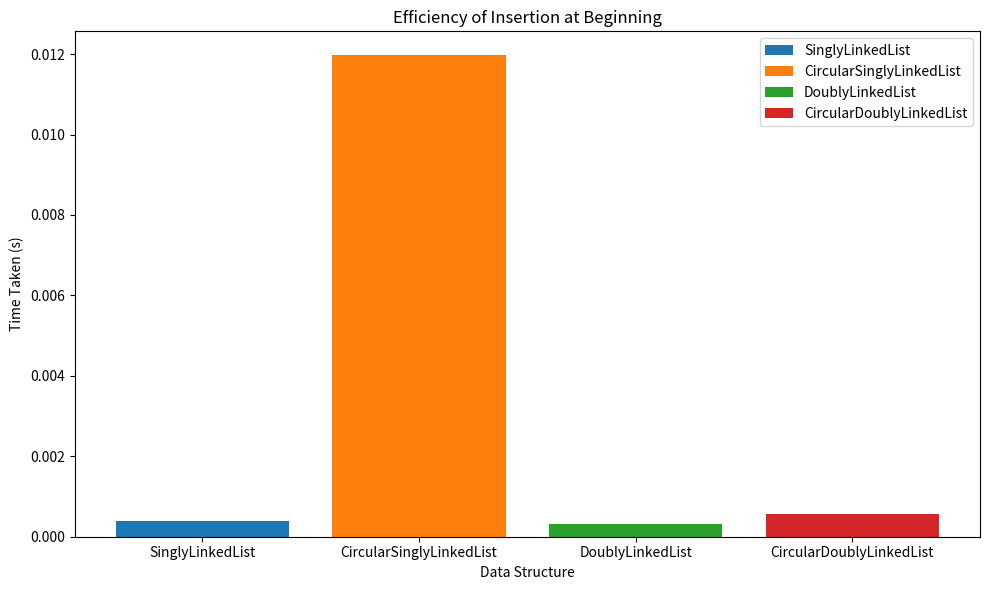
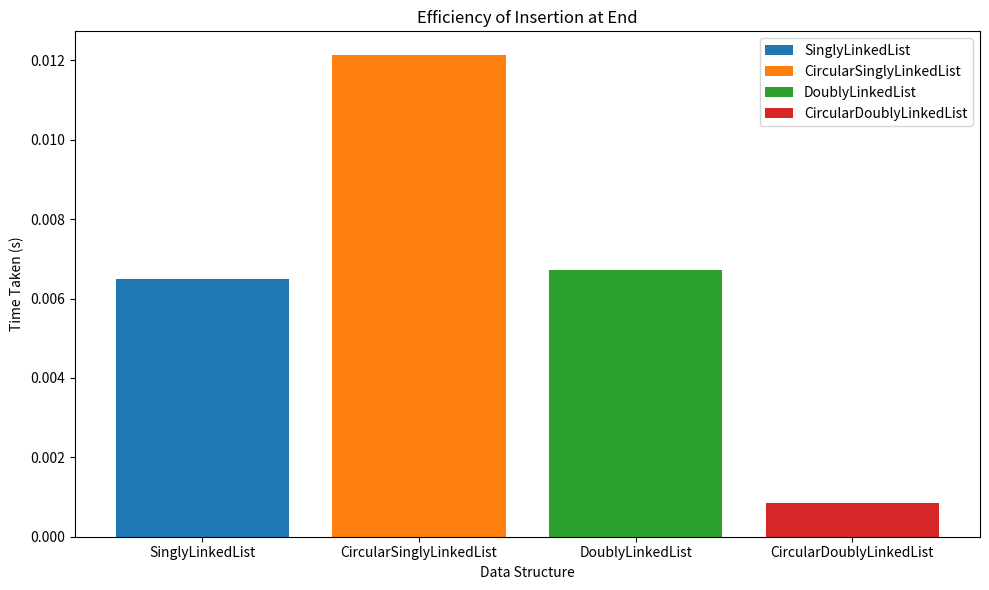
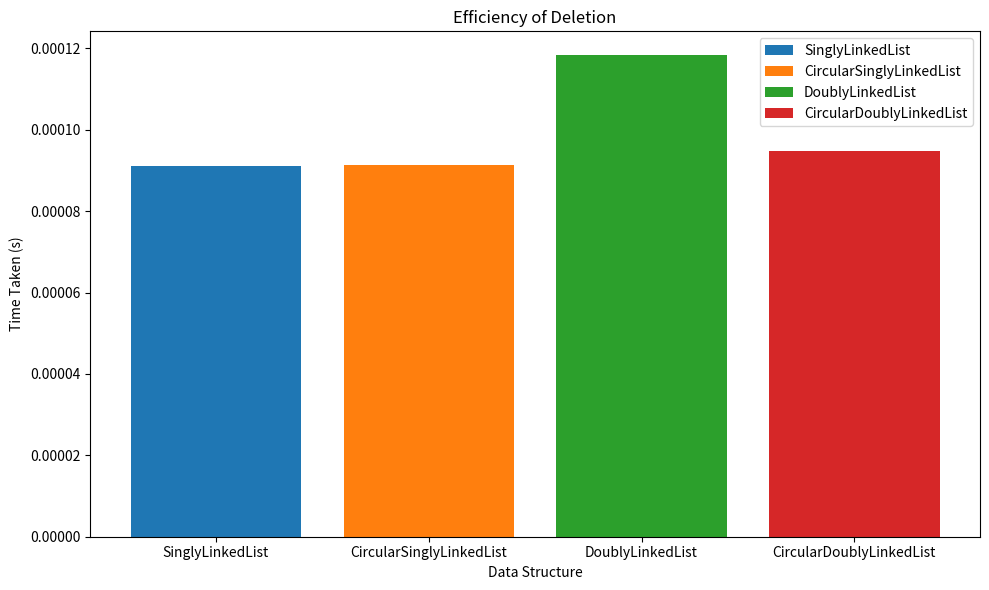
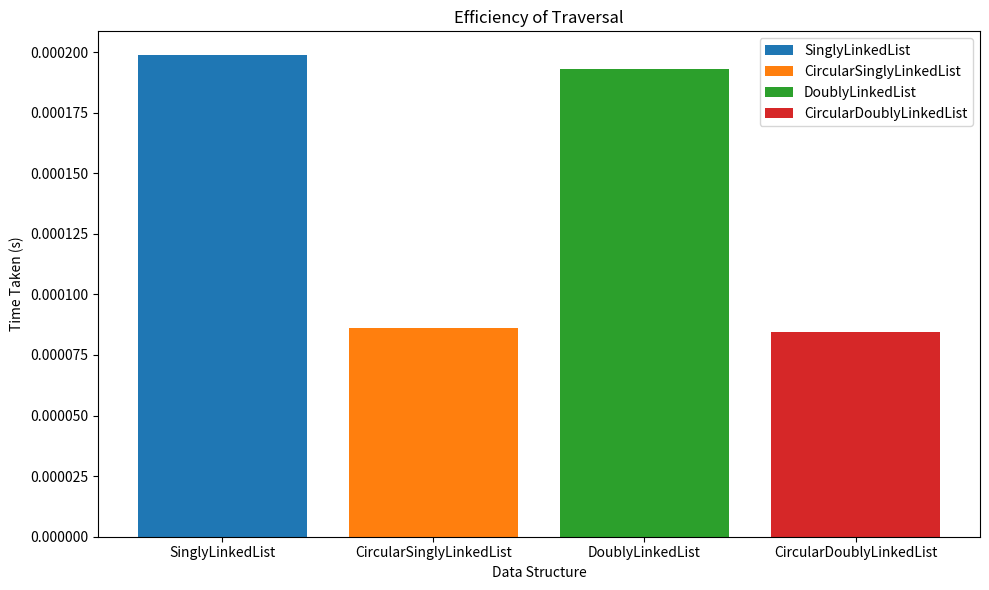

Python code for these plots, in order:
# -*- coding: utf-8 -*-
"""CM001 - Chapter 2.ipynb

Automatically generated by Colaboratory.

Original file is located at
    https://colab.research.google.com/<link-removed>

# Data Structures and Dynamic Arrays

# Interface vs Data Structure (According to Erik Demaine)

Interface:


*   Specification
*   What data can store
*   What operations can support
"""

class Queue:
    def __init__(self):
        self.items = 0
        pass

    def enqueue(self, item):
        pass

    def dequeue(self):
        pass

    def peek(self):
        pass

    def is_empty(self):
        pass

    def size(self):
        pass

"""Data Structure:


*   Representation
*   How to store data
*   Algorithms to support



"""

class ListQueue(Queue):
    def __init__(self):
        self.items = []

    def enqueue(self, item):
        self.items.append(item)

    def dequeue(self):
        if not self.is_empty():
            return self.items.pop(0)
        else:
            raise IndexError("Queue is empty")

    def peek(self):
        if not self.is_empty():
            return self.items[0]
        else:
            return None

    def is_empty(self):
        return len(self.items) == 0

    def size(self):
        return len(self.items)

"""#2 Main interfaces

# Set
"""

from abc import ABC, abstractmethod

class SetInterface(ABC):
    @abstractmethod
    def build(self, x):
        """Builds a new empty set or initializes with elements from iterable x."""
        pass

    @abstractmethod
    def add(self, x):
        """Adds element x to the set."""
        pass

    @abstractmethod
    def remove(self, x):
        """Removes element x from the set. Raises KeyError if x is not present."""
        pass

    @abstractmethod
    def contains(self, x):
        """Checks if element x is present in the set."""
        pass

    @abstractmethod
    def size(self):
        """Returns the number of elements in the set."""
        pass

    @abstractmethod
    def is_empty(self):
        """Returns True if the set is empty, False otherwise."""
        pass

    @abstractmethod
    def clear(self):
        """Removes all elements from the set."""
        pass

    @abstractmethod
    def union(self, other_set):
        """Returns a new set containing all elements present in either this set or other_set."""
        pass

    @abstractmethod
    def intersection(self, other_set):
        """Returns a new set containing all elements present in both this set and other_set."""
        pass

    @abstractmethod
    def difference(self, other_set):
        """Returns a new set containing all elements present in this set but not in other_set."""
        pass

    @abstractmethod
    def is_subset(self, other_set):
        """Checks whether all elements of this set are present in other_set."""
        pass

    @abstractmethod
    def is_disjoint(self, other_set):
        """Checks whether this set and other_set have no elements in common."""
        pass

"""# Sequence (StaticSequenceInterface)"""

from abc import ABC, abstractmethod

class StaticSequenceInterface(ABC):
    @abstractmethod
    def build(self, x):
        """Builds a new data structure."""
        pass

    @abstractmethod
    def len(self):
        """Returns the number of elements in the sequence."""
        pass

    @abstractmethod
    def iter_seq(self):
        """Output values in order."""
        pass

    @abstractmethod
    def get_at(self, i):
        """Return the value at index i."""
        pass

    @abstractmethod
    def set_at(self, i, x):
        """Set a new value x at index i."""
        pass

    @abstractmethod
    def get_first(self):
        """Return the first element of the sequence."""
        pass

    @abstractmethod
    def set_first(self, x):
        """Set the first element of the sequence."""
        pass

    @abstractmethod
    def get_last(self):
        """Return the last element of the sequence."""
        pass

    @abstractmethod
    def set_last(self, x):
        """Set the last element of the sequence."""
        pass

"""# Sequence (DynamicSequenceInterface)"""

from abc import ABC, abstractmethod

class DynamicSequenceInterface(ABC):
    @abstractmethod
    def build(self, x):
        """Builds a new data structure."""
        pass

    @abstractmethod
    def len(self):
        """Returns the number of elements in the sequence."""
        pass

    @abstractmethod
    def iter_seq(self):
        """Output values in order."""
        pass

    @abstractmethod
    def get_at(self, i):
        """Return the value at index i."""
        pass

    @abstractmethod
    def set_at(self, i, x):
        """Set a new value x at index i."""
        pass

    @abstractmethod
    def insert_at(self, i, x):
        """Insert a new value x at index i."""
        pass

    @abstractmethod
    def delete_at(self, i):
        """Delete the value at index i."""
        pass

    @abstractmethod
    def get_first(self):
        """Return the first element of the sequence."""
        pass

    @abstractmethod
    def set_first(self, x):
        """Set the first element of the sequence."""
        pass

    @abstractmethod
    def get_last(self):
        """Return the last element of the sequence."""
        pass

    @abstractmethod
    def set_last(self, x):
        """Set the last element of the sequence."""
        pass

"""# 2 Data Structures

# Arrays (Static and Dynamic)
"""

# Creating a static array with a fixed size
static_array = [None] * 5

static_array[0] = 1
static_array[1] = 2
static_array[2] = 3
static_array[3] = 4
static_array[4] = 5

print(static_array[2])

# Creating a dynamic array
dynamic_array = []

dynamic_array.append(1)
dynamic_array.append(2)
dynamic_array.append(3)
dynamic_array.append(4)
dynamic_array.append(5)

print(dynamic_array[2])

dynamic_array.append(6)
dynamic_array.append(7)

print(dynamic_array[5])

"""# Pointer-Based: Linked Lists

# Singly Linked List
"""

class Node:
    def __init__(self, data=None):
        self.data = data
        self.next = None

class SinglyLinkedList:
    def __init__(self):
        self.head = None

    def insert_at_beginning(self, data):
        new_node = Node(data)
        new_node.next = self.head
        self.head = new_node

    def insert_at_end(self, data):
        new_node = Node(data)
        if not self.head:
            self.head = new_node
            return
        last_node = self.head
        while last_node.next:
            last_node = last_node.next
        last_node.next = new_node

    def delete(self, data):
        if not self.head:
            return
        if self.head.data == data:
            self.head = self.head.next
            return
        prev_node = self.head
        current_node = self.head.next
        while current_node:
            if current_node.data == data:
                prev_node.next = current_node.next
                return
            prev_node = current_node
            current_node = current_node.next

    def display(self):
        current = self.head
        while current:
            print(current.data, end=" ")
            current = current.next
        print()


if __name__ == "__main__":
    sll = SinglyLinkedList()
    sll.insert_at_beginning(1)
    sll.insert_at_beginning(2)
    sll.insert_at_end(3)
    sll.insert_at_end(4)
    sll.display()
    sll.delete(3)
    sll.display()

"""# Circular Singly Linked List"""

class CircularSinglyLinkedList:
    def __init__(self):
        self.head = None

    def insert_at_beginning(self, data):
        new_node = Node(data)
        if not self.head:
            new_node.next = new_node
            self.head = new_node
            return
        temp = self.head
        while temp.next != self.head:
            temp = temp.next
        temp.next = new_node
        new_node.next = self.head
        self.head = new_node

    def insert_at_end(self, data):
        new_node = Node(data)
        if not self.head:
            new_node.next = new_node
            self.head = new_node
            return
        temp = self.head
        while temp.next != self.head:
            temp = temp.next
        temp.next = new_node
        new_node.next = self.head

    def delete(self, data):
        if not self.head:
            return
        if self.head.data == data:
            temp = self.head
            while temp.next != self.head:
                temp = temp.next
            if self.head == self.head.next:
                self.head = None
            else:
                temp.next = self.head.next
                self.head = self.head.next
            return
        prev = None
        temp = self.head
        while temp.next != self.head:
            if temp.data == data:
                prev.next = temp.next
                return
            prev = temp
            temp = temp.next
        if temp.data == data:
            prev.next = temp.next

    def display(self):
        if not self.head:
            return
        temp = self.head
        while True:
            print(temp.data, end=" ")
            temp = temp.next
            if temp == self.head:
                break
        print()


if __name__ == "__main__":
    csll = CircularSinglyLinkedList()
    csll.insert_at_beginning(1)
    csll.insert_at_beginning(2)
    csll.insert_at_end(3)
    csll.insert_at_end(4)
    csll.display()
    csll.delete(3)
    csll.display()

"""# Doubly Linked List"""

class DoublyNode:
    def __init__(self, data=None):
        self.data = data
        self.next = None
        self.prev = None

class DoublyLinkedList:
    def __init__(self):
        self.head = None

    def insert_at_beginning(self, data):
        new_node = DoublyNode(data)
        if not self.head:
            self.head = new_node
        else:
            new_node.next = self.head
            self.head.prev = new_node
            self.head = new_node

    def insert_at_end(self, data):
        new_node = DoublyNode(data)
        if not self.head:
            self.head = new_node
        else:
            temp = self.head
            while temp.next:
                temp = temp.next
            temp.next = new_node
            new_node.prev = temp

    def delete(self, data):
        if not self.head:
            return
        if self.head.data == data:
            if self.head.next:
                self.head = self.head.next
                self.head.prev = None
            else:
                self.head = None
            return
        temp = self.head
        while temp:
            if temp.data == data:
                if temp.next:
                    temp.prev.next = temp.next
                    temp.next.prev = temp.prev
                else:
                    temp.prev.next = None
                return
            temp = temp.next

    def display(self):
        temp = self.head
        while temp:
            print(temp.data, end=" ")
            temp = temp.next
        print()


if __name__ == "__main__":
    dll = DoublyLinkedList()
    dll.insert_at_beginning(1)
    dll.insert_at_beginning(2)
    dll.insert_at_end(3)
    dll.insert_at_end(4)
    dll.display()
    dll.delete(3)
    dll.display()

"""# Circular Doubly Linked List"""

class CircularDoublyLinkedList:
    def __init__(self):
        self.head = None

    def insert_at_beginning(self, data):
        new_node = DoublyNode(data)
        if not self.head:
            new_node.next = new_node
            new_node.prev = new_node
            self.head = new_node
        else:
            last_node = self.head.prev
            new_node.next = self.head
            new_node.prev = last_node
            self.head.prev = new_node
            last_node.next = new_node
            self.head = new_node

    def insert_at_end(self, data):
        new_node = DoublyNode(data)
        if not self.head:
            new_node.next = new_node
            new_node.prev = new_node
            self.head = new_node
        else:
            last_node = self.head.prev
            new_node.next = self.head
            new_node.prev = last_node
            self.head.prev = new_node
            last_node.next = new_node

    def delete(self, data):
        if not self.head:
            return
        current = self.head
        while True:
            if current.data == data:
                if current.next == current:
                    self.head = None
                else:
                    current.prev.next = current.next
                    current.next.prev = current.prev
                    if current == self.head:
                        self.head = current.next
                return
            current = current.next
            if current == self.head:
                break

    def display(self):
        if not self.head:
            return
        current = self.head
        while True:
            print(current.data, end=" ")
            current = current.next
            if current == self.head:
                break
        print()


if __name__ == "__main__":
    cdll = CircularDoublyLinkedList()
    cdll.insert_at_beginning(1)
    cdll.insert_at_beginning(2)
    cdll.insert_at_end(3)
    cdll.insert_at_end(4)
    cdll.display()
    cdll.delete(3)
    cdll.display()

"""Define the functions"""

import time
import matplotlib.pyplot as plt
import seaborn as sns
from collections import defaultdict

def evaluate_efficiency(data_structure, operations, num_operations):
    start_time = time.time()
    for _ in range(num_operations):
        for op in operations:
            op(data_structure)
    end_time = time.time()
    return end_time - start_time

def evaluate(data_structures, operation_funcs, operation_names, num_operations):
    results = defaultdict(list)
    for ds_name, ds in data_structures.items():
        for op_name, op_func in zip(operation_names, operation_funcs):
            time_taken = evaluate_efficiency(ds(), [op_func], num_operations)
            results[op_name].append((ds_name, time_taken))
    return results

def plot_results(results, operation_names):
    for op_name in operation_names:
        plt.figure(figsize=(10, 6))
        plt.title(f"Efficiency of {op_name}")
        plt.xlabel("Data Structure")
        plt.ylabel("Time Taken (s)")
        for ds_name, time_taken in results[op_name]:
            plt.bar(ds_name, time_taken, label=ds_name)
        plt.legend()
        plt.tight_layout()
        plt.show()

"""Operations to evaluate"""

insertion_beginning = lambda ds: ds.insert_at_beginning(1)
insertion_end = lambda ds: ds.insert_at_end(1)
deletion = lambda ds: ds.delete(1)
traversal = lambda ds: ds.display()

"""Data structure names and operation names

"""

data_structures = {
    "SinglyLinkedList": SinglyLinkedList,
    "CircularSinglyLinkedList": CircularSinglyLinkedList,
    "DoublyLinkedList": DoublyLinkedList,
    "CircularDoublyLinkedList": CircularDoublyLinkedList
}
operation_names = ["Insertion at Beginning", "Insertion at End", "Deletion", "Traversal"]

"""Evaluate and plot results

"""

results = evaluate(data_structures, [insertion_beginning, insertion_end, deletion, traversal], operation_names, num_operations=1000)
plot_results(results, operation_names)